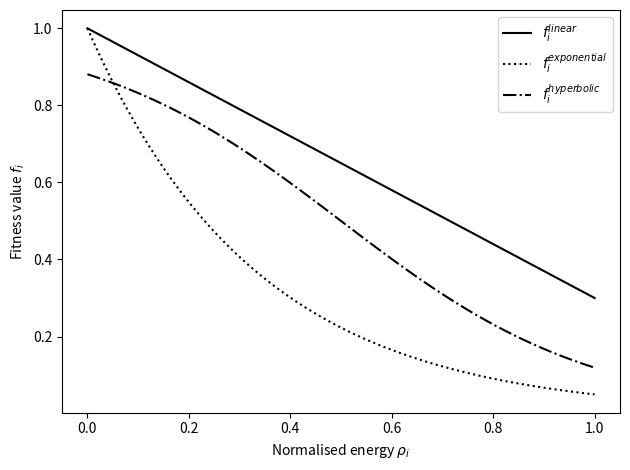

This chart was generated by the following Python code:
#!/bin/python3


import numpy as np
import matplotlib.pyplot as plt

rho = np.linspace(0, 1, 100)
flin = 1 - 0.7 * rho
fexp = np.exp(-3 * rho)
fhyper = 1/2 * (1 - np.tanh(2*rho - 1))


plt.plot(rho, flin, 'k-', label=r"$f_i^{linear}$")
plt.plot(rho, fexp, 'k:', label=r"$f_i^{exponential}$")
plt.plot(rho, fhyper, 'k-.',label=r"$f_i^{hyperbolic}$")
1

plt.xlabel(r"Normalised energy $\rho_i$")
plt.ylabel(r"Fitness value $f_i$")

# plt.ylim(ymin=0, ymax=2)
plt.tight_layout()
plt.legend()
plt.show()
